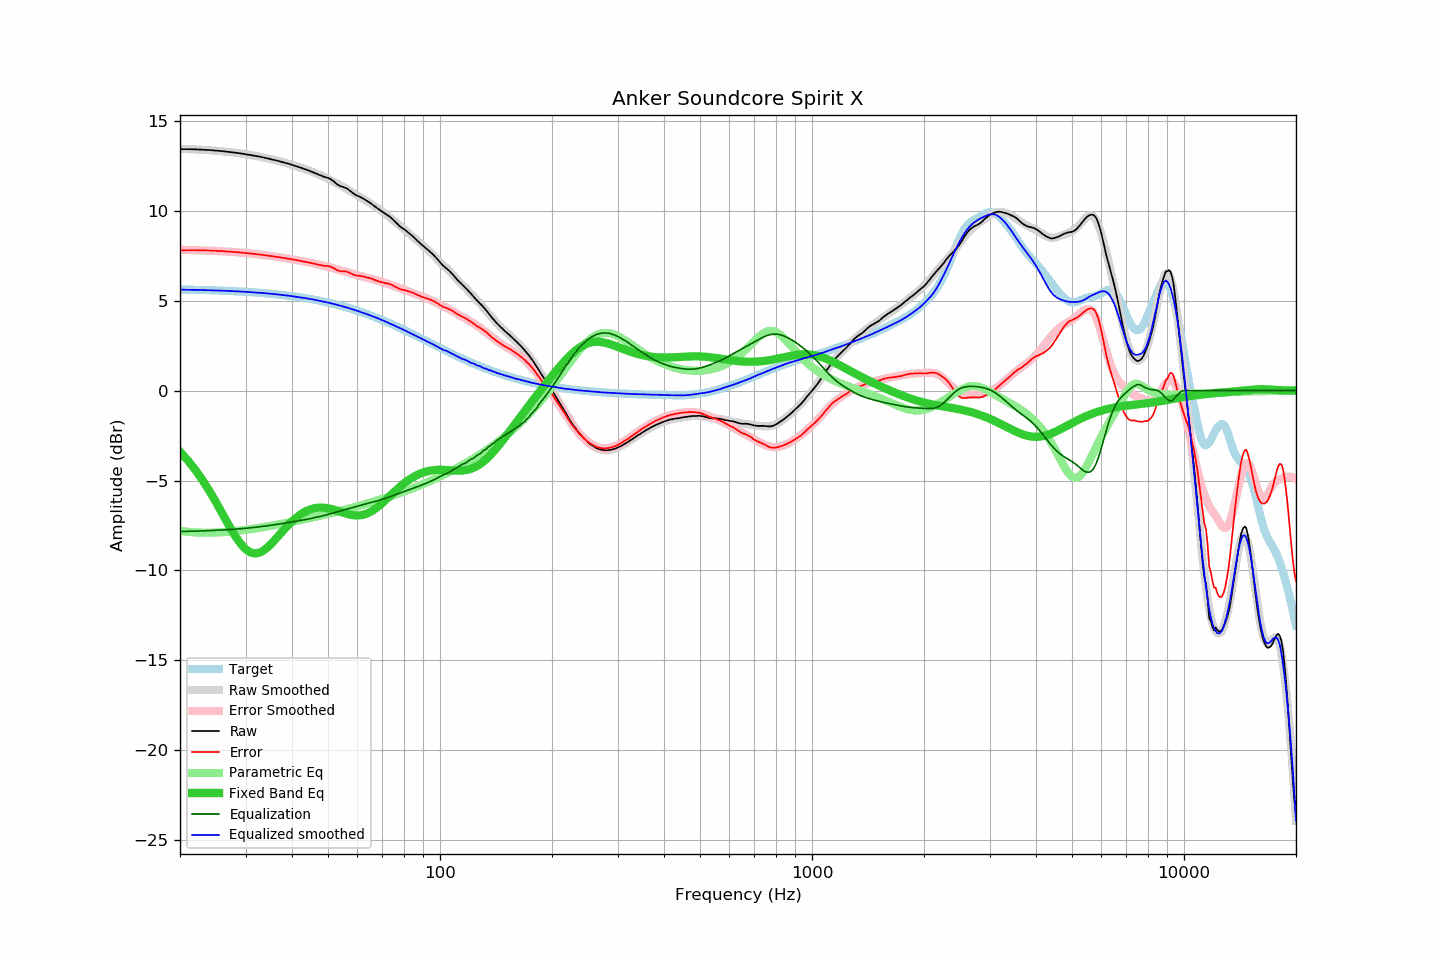

Data behind this chart, as committed beside it:
frequency, raw, error, smoothed, error_smoothed, equalization, parametric_eq, equalized_raw, equalized_smoothed, target
20, 13.43, 7.80, 13.45, 7.83, -7.83, -3.40, 5.60, 5.62, 5.63
21, 13.43, 7.81, 13.44, 7.82, -7.82, -3.88, 5.61, 5.61, 5.62
22, 13.42, 7.81, 13.42, 7.81, -7.81, -4.41, 5.61, 5.60, 5.61
23, 13.40, 7.80, 13.39, 7.80, -7.80, -4.98, 5.60, 5.59, 5.60
24, 13.38, 7.79, 13.37, 7.78, -7.78, -5.58, 5.60, 5.58, 5.59
25, 13.35, 7.78, 13.34, 7.77, -7.77, -6.21, 5.58, 5.57, 5.57
26, 13.32, 7.76, 13.31, 7.75, -7.75, -6.84, 5.57, 5.56, 5.56
27, 13.28, 7.73, 13.28, 7.73, -7.73, -7.45, 5.55, 5.55, 5.55
28, 13.24, 7.71, 13.24, 7.71, -7.71, -8.01, 5.53, 5.53, 5.53
29, 13.20, 7.69, 13.20, 7.68, -7.68, -8.47, 5.52, 5.52, 5.51
30, 13.15, 7.65, 13.15, 7.66, -7.66, -8.81, 5.49, 5.50, 5.50
31, 13.10, 7.62, 13.10, 7.63, -7.63, -9.01, 5.47, 5.48, 5.48
32, 13.05, 7.59, 13.05, 7.60, -7.60, -9.06, 5.46, 5.46, 5.46
33, 13.00, 7.56, 13.00, 7.56, -7.56, -8.98, 5.44, 5.44, 5.44
34, 12.94, 7.53, 12.94, 7.53, -7.53, -8.81, 5.41, 5.41, 5.42
35, 12.88, 7.49, 12.88, 7.49, -7.49, -8.57, 5.39, 5.39, 5.39
36, 12.82, 7.45, 12.82, 7.46, -7.46, -8.30, 5.37, 5.37, 5.37
37, 12.76, 7.42, 12.76, 7.42, -7.42, -8.02, 5.34, 5.34, 5.34
38, 12.69, 7.38, 12.70, 7.38, -7.38, -7.75, 5.31, 5.31, 5.32
39, 12.63, 7.34, 12.63, 7.34, -7.34, -7.49, 5.29, 5.29, 5.29
40, 12.56, 7.30, 12.56, 7.30, -7.30, -7.27, 5.26, 5.25, 5.26
41, 12.49, 7.26, 12.49, 7.27, -7.27, -7.07, 5.23, 5.22, 5.23
42, 12.42, 7.23, 12.42, 7.23, -7.23, -6.91, 5.19, 5.19, 5.20
43, 12.34, 7.18, 12.35, 7.19, -7.19, -6.77, 5.15, 5.16, 5.16
44, 12.27, 7.14, 12.28, 7.15, -7.15, -6.67, 5.12, 5.13, 5.13
45, 12.19, 7.10, 12.20, 7.11, -7.11, -6.59, 5.08, 5.09, 5.09
46, 12.11, 7.05, 12.12, 7.07, -7.07, -6.54, 5.04, 5.05, 5.06
47, 12.03, 7.01, 12.04, 7.02, -7.02, -6.51, 5.01, 5.01, 5.02
48, 11.95, 6.97, 11.96, 6.98, -6.98, -6.51, 4.97, 4.98, 4.98
49, 11.88, 6.94, 11.87, 6.93, -6.93, -6.52, 4.95, 4.94, 4.94
50, 11.83, 6.93, 11.79, 6.89, -6.89, -6.54, 4.94, 4.90, 4.90
51, 11.74, 6.88, 11.70, 6.84, -6.84, -6.58, 4.90, 4.86, 4.86
52, 11.61, 6.79, 11.60, 6.79, -6.79, -6.63, 4.82, 4.81, 4.82
53, 11.46, 6.69, 11.51, 6.74, -6.74, -6.68, 4.72, 4.77, 4.77
54, 11.37, 6.64, 11.42, 6.69, -6.69, -6.74, 4.68, 4.72, 4.73
55, 11.32, 6.64, 11.32, 6.64, -6.64, -6.79, 4.68, 4.68, 4.68
56, 11.26, 6.62, 11.23, 6.60, -6.60, -6.84, 4.66, 4.63, 4.64
57, 11.15, 6.56, 11.14, 6.55, -6.55, -6.88, 4.60, 4.58, 4.59
58, 11.03, 6.49, 11.04, 6.51, -6.51, -6.92, 4.52, 4.54, 4.54
59, 10.91, 6.42, 10.95, 6.46, -6.46, -6.94, 4.45, 4.49, 4.49
60, 10.84, 6.40, 10.86, 6.42, -6.42, -6.94, 4.42, 4.44, 4.44
61, 10.77, 6.38, 10.77, 6.38, -6.38, -6.93, 4.39, 4.39, 4.39
62, 10.70, 6.36, 10.69, 6.35, -6.35, -6.91, 4.36, 4.34, 4.34
63, 10.61, 6.32, 10.60, 6.31, -6.31, -6.87, 4.30, 4.29, 4.29
64, 10.52, 6.28, 10.50, 6.27, -6.27, -6.81, 4.25, 4.23, 4.24
65, 10.43, 6.24, 10.41, 6.23, -6.23, -6.74, 4.20, 4.18, 4.19
66, 10.33, 6.20, 10.32, 6.20, -6.20, -6.66, 4.13, 4.13, 4.14
67, 10.23, 6.15, 10.24, 6.16, -6.16, -6.57, 4.07, 4.08, 4.08
68, 10.13, 6.10, 10.15, 6.12, -6.12, -6.47, 4.01, 4.03, 4.03
69, 10.03, 6.06, 10.06, 6.08, -6.08, -6.36, 3.95, 3.98, 3.98
70, 9.95, 6.03, 9.96, 6.04, -6.04, -6.25, 3.91, 3.92, 3.92
71, 9.86, 5.99, 9.86, 6.00, -6.00, -6.13, 3.86, 3.86, 3.87
72, 9.78, 5.97, 9.76, 5.96, -5.96, -6.01, 3.82, 3.80, 3.81
73, 9.70, 5.94, 9.66, 5.91, -5.91, -5.90, 3.79, 3.75, 3.76
74, 9.60, 5.90, 9.57, 5.87, -5.87, -5.78, 3.73, 3.70, 3.71
75, 9.48, 5.83, 9.47, 5.83, -5.83, -5.67, 3.65, 3.64, 3.65
76, 9.36, 5.76, 9.37, 5.78, -5.78, -5.56, 3.58, 3.59, 3.60
77, 9.25, 5.71, 9.28, 5.74, -5.74, -5.45, 3.51, 3.54, 3.54
78, 9.14, 5.65, 9.18, 5.70, -5.70, -5.35, 3.44, 3.48, 3.49
79, 9.05, 5.62, 9.09, 5.66, -5.66, -5.25, 3.39, 3.43, 3.43
... 553 more rows
